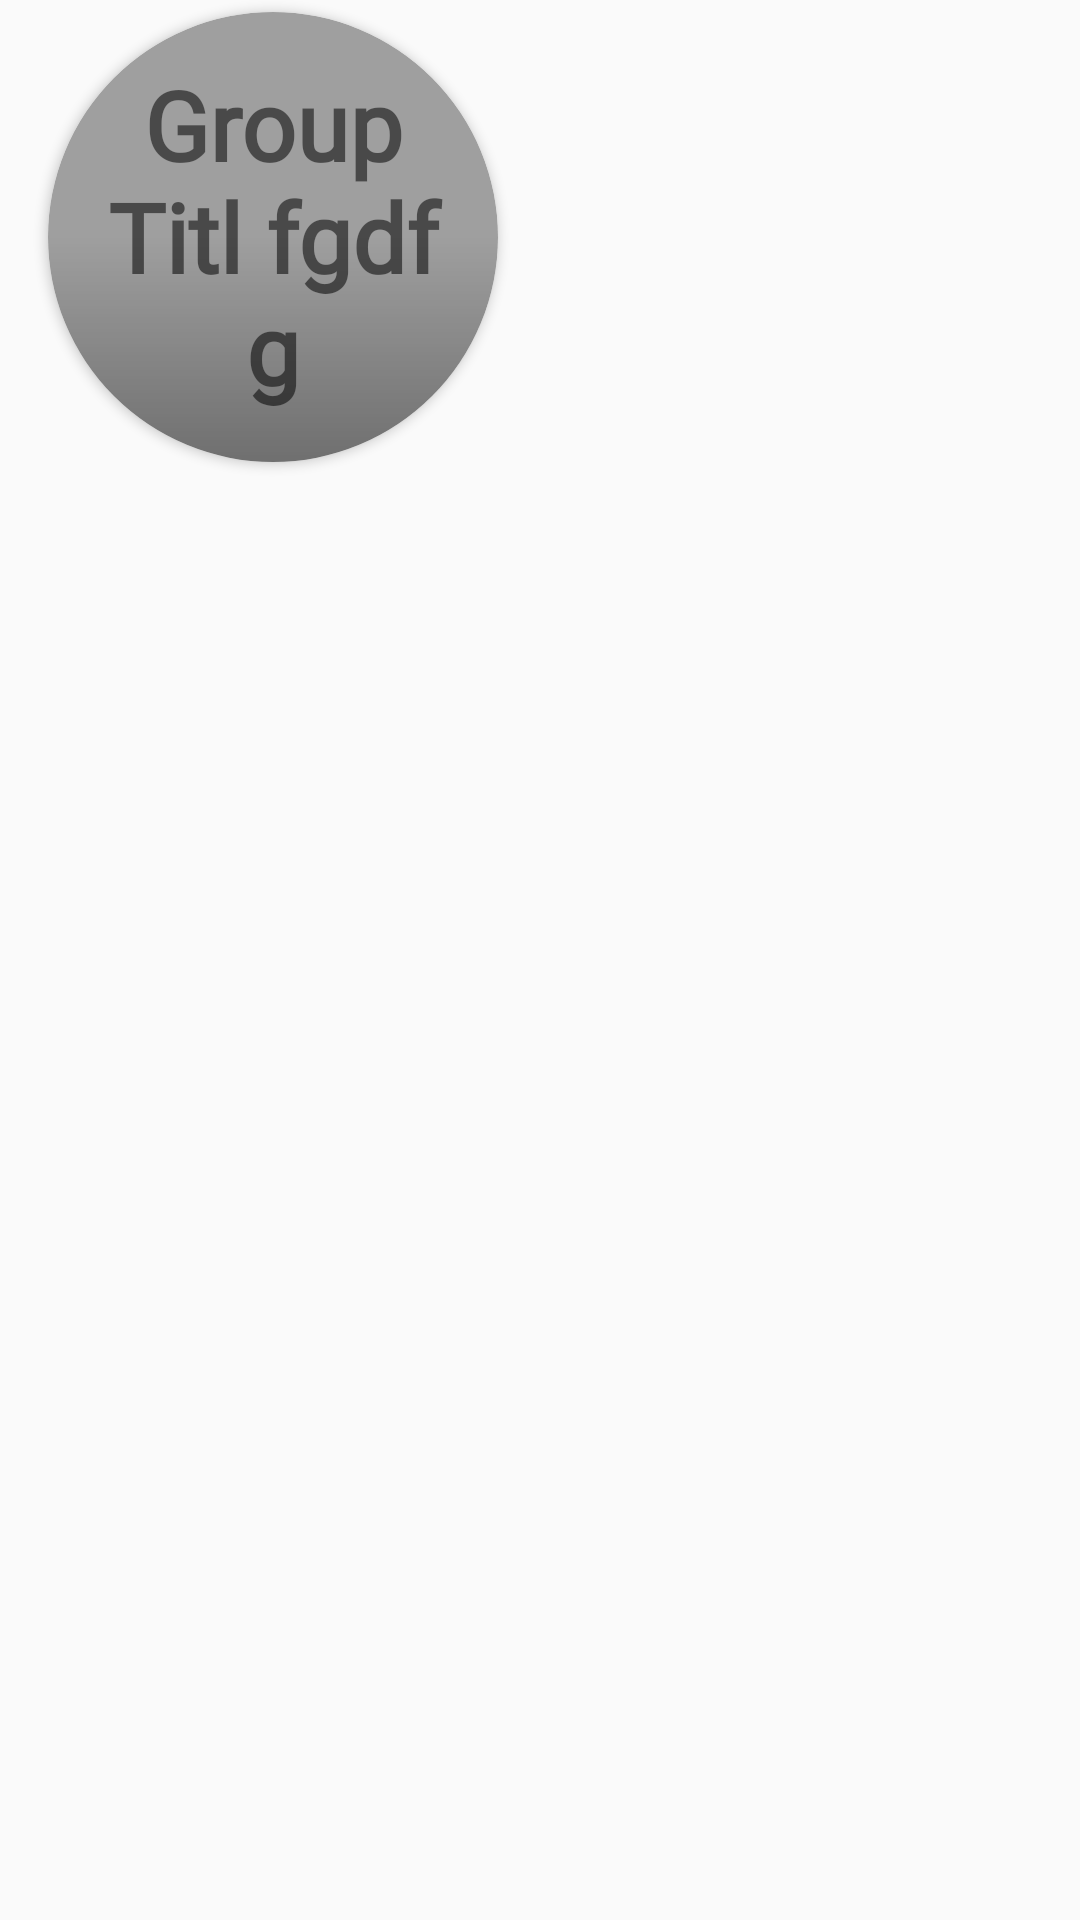

Layout XML and referenced resources for this Android screen:
<!-- AndroidManifest.xml: application theme AppTheme -->
<!-- res/layout/group_list.xml -->
<?xml version="1.0" encoding="utf-8"?>
<RelativeLayout xmlns:android="http://schemas.android.com/apk/res/android"
    android:layout_width="match_parent"
    android:layout_height="wrap_content"
    xmlns:app="http://schemas.android.com/apk/res-auto">

    <androidx.cardview.widget.CardView
        android:id="@+id/group_list_cardView"
        android:layout_width="150dp"
        android:layout_height="150dp"
        android:layout_marginLeft="16dp"
        android:layout_marginRight="16dp"
        android:layout_marginTop="4dp"
        app:cardBackgroundColor="@color/group_list_back"
        app:cardCornerRadius="100dp"
        android:elevation="9dp"
        android:layout_marginBottom="8dp">

        <View
            android:layout_width="150dp"
            android:layout_height="150dp"
            android:background="@drawable/background_protection"/>

        <TextView
            android:id="@+id/group_title_name"
            android:layout_width="match_parent"
            android:layout_height="match_parent"
            android:layout_gravity="center"
            android:layout_margin="8dp"
            android:fontFamily="@font/annie_use_your_telescope"
            android:gravity="center"
            android:text="Group Titl fgdf g"
            android:textSize="32sp"
            android:textStyle="bold" />

    </androidx.cardview.widget.CardView>


</RelativeLayout>
<!-- resources referenced by this layout -->
<resources>
  <color name="group_list_back">#9F9F9F</color>
  <!-- drawable background_protection (drawable) -->
  <?xml version="1.0" encoding="utf-8"?>
  <shape xmlns:android="http://schemas.android.com/apk/res/android"
      android:shape="rectangle">
  
      <gradient
          android:angle="-90"
          android:startColor="#00000000"
          android:centerColor="#00000000"
          android:endColor="#4d000000"
          android:type="linear"/>
  
  </shape>
  <style name="AppTheme" parent="Theme.AppCompat.Light.NoActionBar">
          
          <item name="colorPrimary">@color/colorPrimary</item>
          <item name="colorPrimaryDark">@color/colorPrimaryDark</item>
          <item name="colorAccent">@color/colorAccent</item>
      </style>
  
  
      //custom tabLayout design
  <color name="colorPrimary">#006257</color>
  <color name="colorPrimaryDark">#005048</color>
  <color name="colorAccent">#E6E6E6</color>
</resources>
